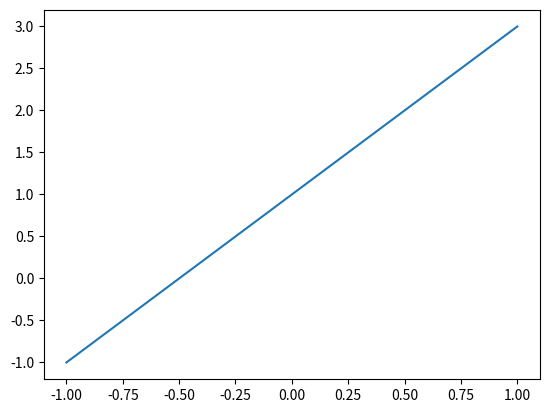
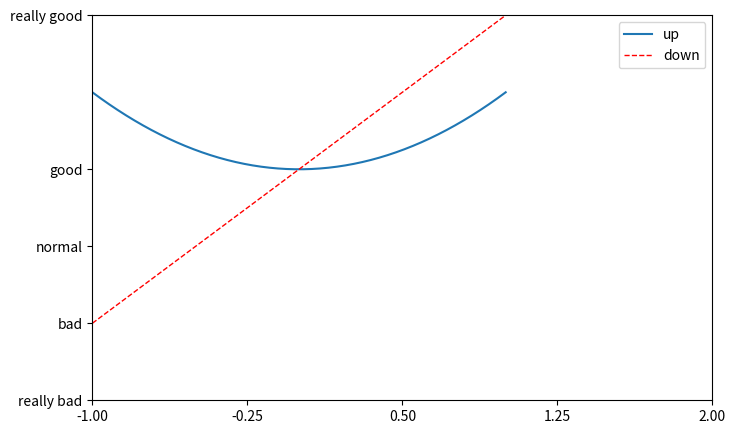

The matplotlib source for these figures, in order:
import matplotlib.pyplot as plt
import numpy as np

x = np.linspace(-1, 1, 50)
y1 = 2*x + 1
y2 = x**2 + 1

plt.figure()
plt.plot(x, y1)

plt.figure(figsize=(8, 5))  # 长8 宽5


plt.xlim(-1, 2)  # 取值范围
plt.ylim(-2, 3)

new_ticks = np.linspace(-1, 2, 5)
# print(new_ticks)
plt.xticks(new_ticks)
plt.yticks([-2, -1, 0, 1, 3],
           ["really bad", "bad", "normal", "good", "really good"])

plt.plot(x, y2, label="up")
plt.plot(x, y1, color="red", linewidth=1.0, linestyle="--", label="down")
plt.legend(loc="best")



plt.show()
